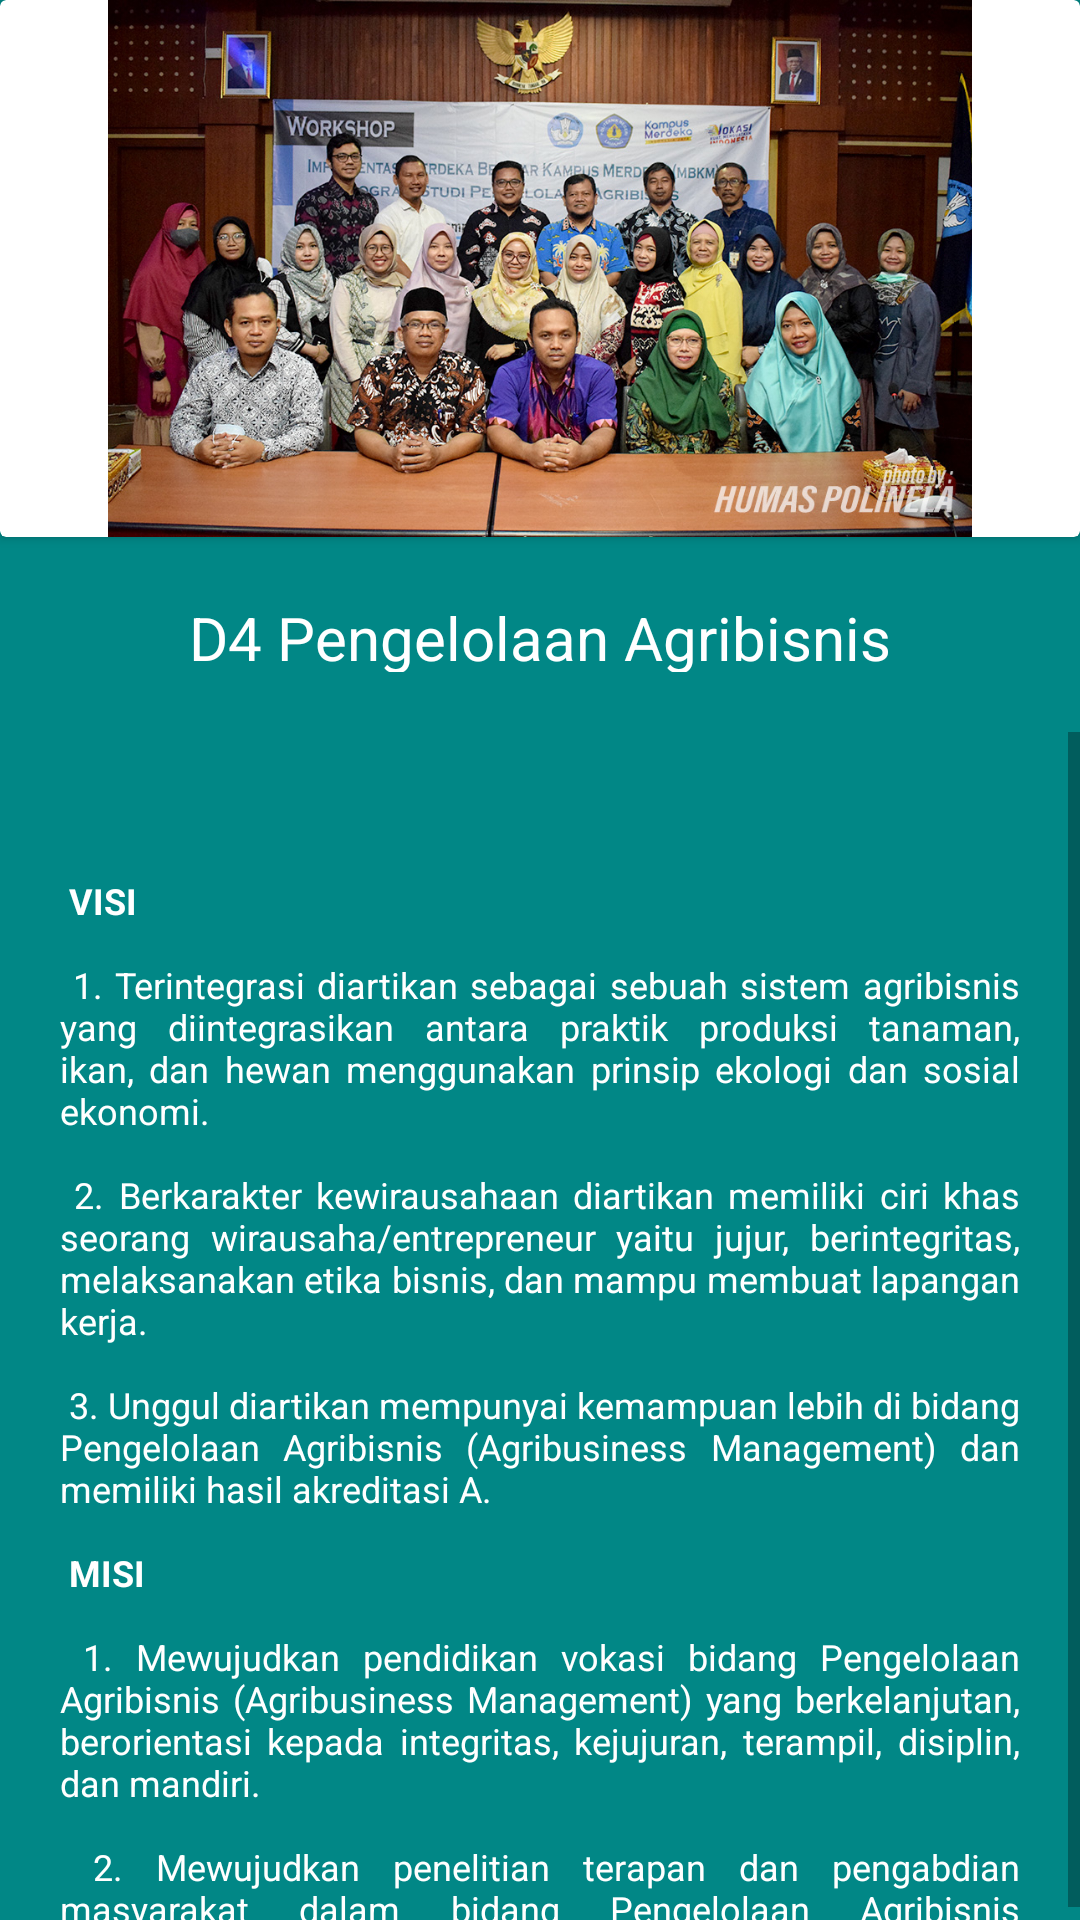

This screen was rendered from an Android layout file. Write that file and the resources it references.
<!-- AndroidManifest.xml: application theme Theme.Polinela -->
<!-- res/layout/activity_pengelolaan_agribisnis.xml -->
<?xml version="1.0" encoding="utf-8"?>
<LinearLayout xmlns:android="http://schemas.android.com/apk/res/android"
    xmlns:tools="http://schemas.android.com/tools"
    android:layout_width="fill_parent"
    android:layout_height="fill_parent"
    android:background="@color/teal_700"
    android:orientation="vertical"
    tools:context=".MainActivity">

    <androidx.cardview.widget.CardView
        android:layout_width="match_parent"
        android:layout_height="wrap_content">

        <ImageView
            android:layout_width="match_parent"
            android:layout_height="179dp"
            android:src="@drawable/pa" />

    </androidx.cardview.widget.CardView>


    <TextView
        android:layout_width="wrap_content"
        android:layout_height="65dp"
        android:layout_gravity="center"
        android:padding="20dp"
        android:text="D4 Pengelolaan Agribisnis"
        android:textAppearance="@style/TextAppearance.AppCompat.Body1"
        android:textColor="#FFFFFFFF"
        android:textSize="20dp" />


    <ScrollView
        android:layout_width="wrap_content"
        android:layout_height="480dp">

        <TextView
            android:layout_width="wrap_content"
            android:layout_height="67dp"
            android:justificationMode="inter_word"
            android:padding="20dp"
            android:text="@string/pengelolaan_agribisnis"
            android:textAlignment="gravity"

            android:textAppearance="@style/TextAppearance.AppCompat.Body1"
            android:textColor="#FFFFFFFF"
            android:textSize="12dp" />

    </ScrollView>


</LinearLayout>
<!-- resources referenced by this layout -->
<resources>
  <color name="teal_700">#FF018786</color>
  <!-- drawable pa: jpg bitmap (drawable, 390789 bytes) -->
  <string name="pengelolaan_agribisnis">
         \n\n
          <b>VISI</b>
          \n\n
          1.	Terintegrasi diartikan sebagai sebuah sistem agribisnis yang diintegrasikan antara praktik produksi tanaman, ikan, dan hewan menggunakan prinsip ekologi dan sosial ekonomi.
          \n\n
          2.	Berkarakter kewirausahaan diartikan memiliki ciri khas seorang wirausaha/entrepreneur yaitu jujur, berintegritas, melaksanakan etika bisnis, dan mampu membuat lapangan kerja.
          \n\n
          3.	Unggul diartikan mempunyai kemampuan lebih di bidang Pengelolaan Agribisnis (Agribusiness Management) dan memiliki hasil akreditasi A.
          \n\n
      <b>MISI</b>
          \n\n
          1.	Mewujudkan pendidikan vokasi bidang Pengelolaan Agribisnis (Agribusiness Management) yang berkelanjutan, berorientasi kepada integritas, kejujuran, terampil, disiplin, dan mandiri.
           \n\n
          2.	Mewujudkan penelitian terapan dan pengabdian masyarakat dalam bidang Pengelolaan Agribisnis (Agribusiness Management) yang berkelanjutan guna meningkatkan kualitas sumberdaya manusia dan perbaikan kehidupan sosial ekonomi masyarakat.
           \n\n
          3.	Membentuk peserta didik menjadi masyarakat ilmiah yang produktif, kritis, kreatif dan inovatif, serta berorientasi wirausaha untuk menciptakan lapangan pekerjaan.
          \n\n
          4.	Membuka, mengembangkan, dan memperkuat kerjasama dengan dunia usaha-dunia industri, instansi pemerintah, dan masyarakat pertanian menuju SDG (Sustainable Development Goals).
  
      </string>
      ----AKUNTASI PERPAJAKAN----
  <style name="Theme.Polinela" parent="Theme.MaterialComponents.DayNight.DarkActionBar">
          
          <item name="colorPrimary">@color/purple_500</item>
          <item name="colorPrimaryVariant">@color/purple_700</item>
          <item name="colorOnPrimary">@color/white</item>
          
          <item name="colorSecondary">@color/teal_200</item>
          <item name="colorSecondaryVariant">@color/teal_700</item>
          <item name="colorOnSecondary">@color/black</item>
          
          <item name="android:statusBarColor" tools:targetApi="l">?attr/colorPrimaryVariant</item>
          
      </style>
  <color name="purple_500">#FF6200EE</color>
  <color name="purple_700">#FF3700B3</color>
  <color name="white">#FFFFFFFF</color>
  <color name="teal_200">#FF03DAC5</color>
  <color name="black">#FF000000</color>
</resources>
